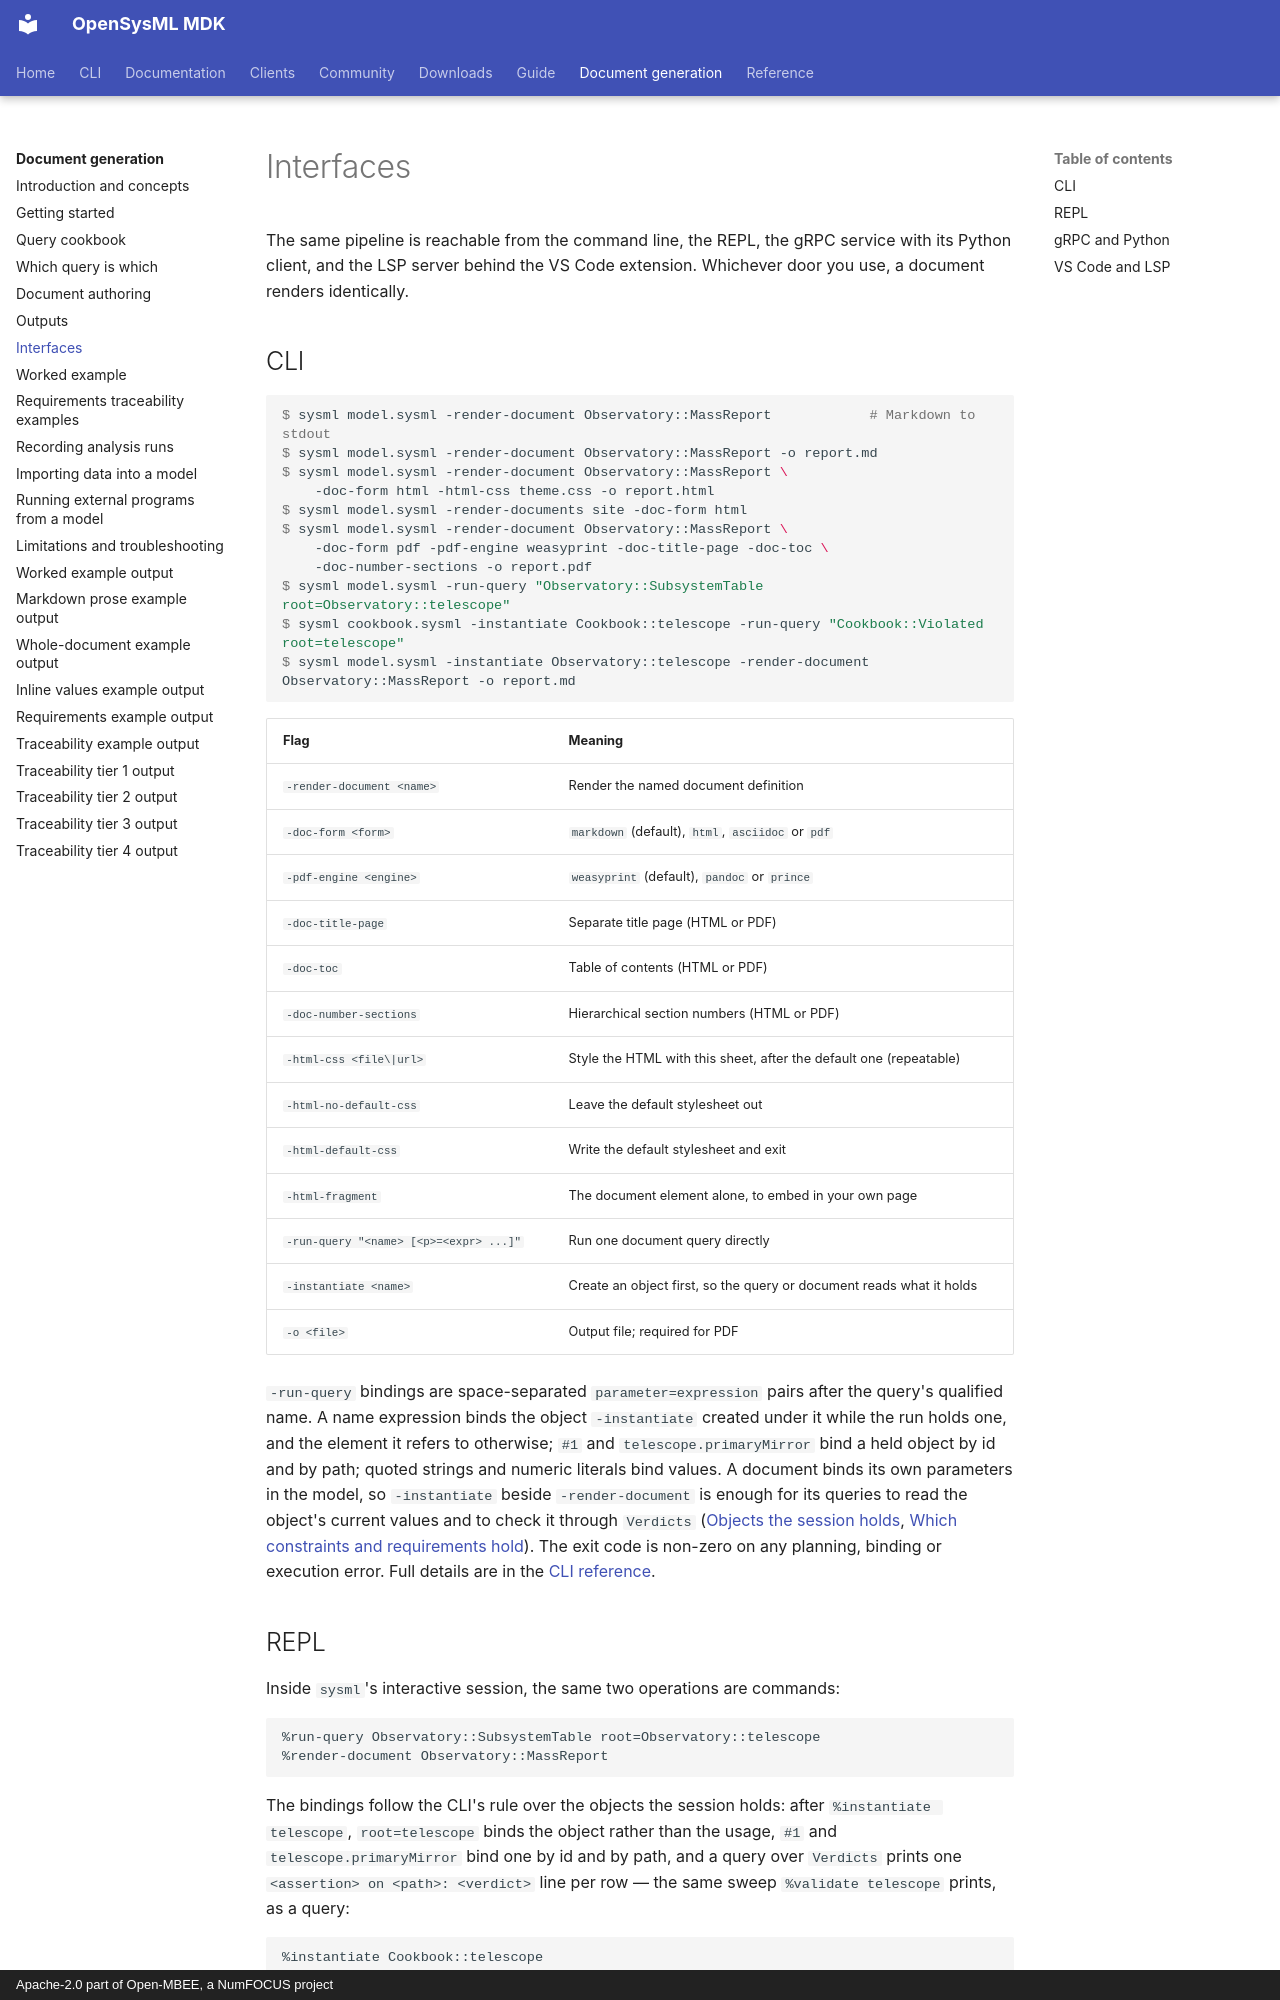

repository: Open-MBEE/OpenSysML · page: manual/interfaces/index.html · generator: mkdocs · copyright: Apache-2.0 part of Open-MBEE, a NumFOCUS project

# Interfaces

The same pipeline is reachable from the command line, the REPL, the gRPC
service with its Python client, and the LSP server behind the VS Code
extension. Whichever door you use, a document renders identically.

## CLI

```console
$ sysml model.sysml -render-document Observatory::MassReport            # Markdown to stdout
$ sysml model.sysml -render-document Observatory::MassReport -o report.md
$ sysml model.sysml -render-document Observatory::MassReport \
    -doc-form html -html-css theme.css -o report.html
$ sysml model.sysml -render-documents site -doc-form html
$ sysml model.sysml -render-document Observatory::MassReport \
    -doc-form pdf -pdf-engine weasyprint -doc-title-page -doc-toc \
    -doc-number-sections -o report.pdf
$ sysml model.sysml -run-query "Observatory::SubsystemTable root=Observatory::telescope"
$ sysml cookbook.sysml -instantiate Cookbook::telescope -run-query "Cookbook::Violated root=telescope"
$ sysml model.sysml -instantiate Observatory::telescope -render-document Observatory::MassReport -o report.md
```

| Flag | Meaning |
|---|---|
| `-render-document <name>` | Render the named document definition |
| `-doc-form <form>` | `markdown` (default), `html`, `asciidoc` or `pdf` |
| `-pdf-engine <engine>` | `weasyprint` (default), `pandoc` or `prince` |
| `-doc-title-page` | Separate title page (HTML or PDF) |
| `-doc-toc` | Table of contents (HTML or PDF) |
| `-doc-number-sections` | Hierarchical section numbers (HTML or PDF) |
| `-html-css <file\|url>` | Style the HTML with this sheet, after the default one (repeatable) |
| `-html-no-default-css` | Leave the default stylesheet out |
| `-html-default-css` | Write the default stylesheet and exit |
| `-html-fragment` | The document element alone, to embed in your own page |
| `-run-query "<name> [<p>=<expr> ...]"` | Run one document query directly |
| `-instantiate <name>` | Create an object first, so the query or document reads what it holds |
| `-o <file>` | Output file; required for PDF |

`-run-query` bindings are space-separated `parameter=expression` pairs after
the query's qualified name. A name expression binds the object `-instantiate`
created under it while the run holds one, and the element it refers to
otherwise; `#1` and `telescope.primaryMirror` bind a held object by id and by path;
quoted strings and numeric literals bind values. A document binds its own
parameters in the model, so `-instantiate` beside `-render-document` is enough
for its queries to read the object's current values and to check it through
`Verdicts` ([Objects the session holds](query-cookbook.md#objects-the-session-holds),
[Which constraints and requirements hold](query-cookbook.md#which-constraints-and-requirements-hold)).
The exit code is non-zero on any planning, binding or execution error. Full
details are in the [CLI reference](../reference/cli.md).

## REPL

Inside `sysml`'s interactive session, the same two operations are commands:

```
%run-query Observatory::SubsystemTable root=Observatory::telescope
%render-document Observatory::MassReport
```

The bindings follow the CLI's rule over the objects the session holds: after
`%instantiate telescope`, `root=telescope` binds the object rather than the
usage, `#1` and `telescope.primaryMirror` bind one by id and by path, and a
query over `Verdicts` prints one `<assertion> on <path>: <verdict>` line per
row — the same sweep `%validate telescope` prints, as a query:

```
%instantiate Cookbook::telescope
%run-query Cookbook::Violated root=telescope
```

`%render-document` prints Markdown; PDF output is CLI-only. See the
[REPL command reference](../reference/repl-commands.md).
